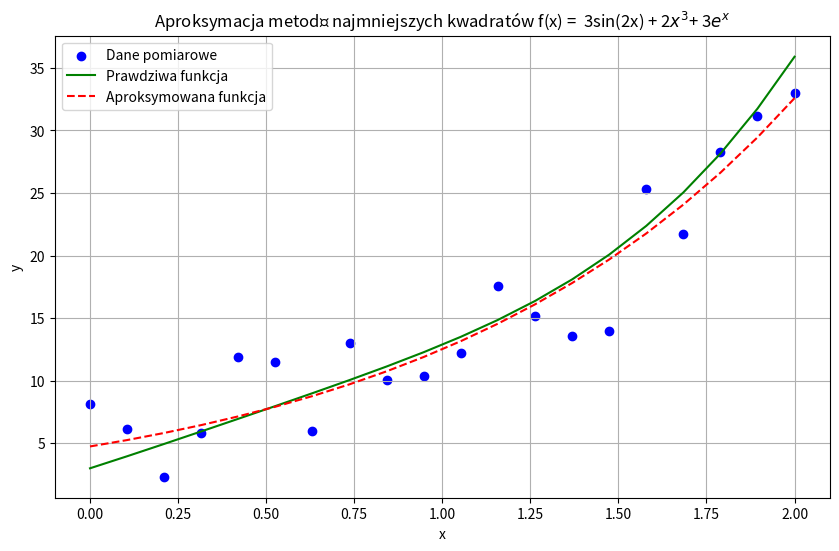
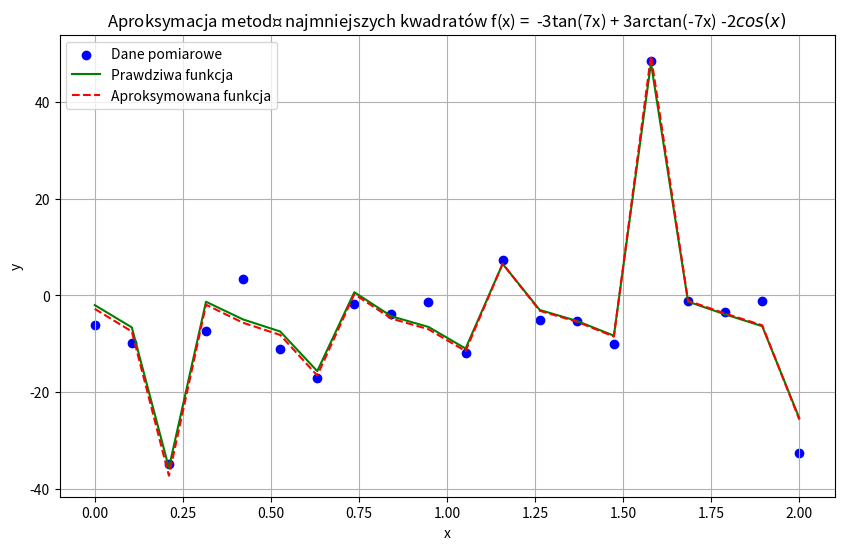
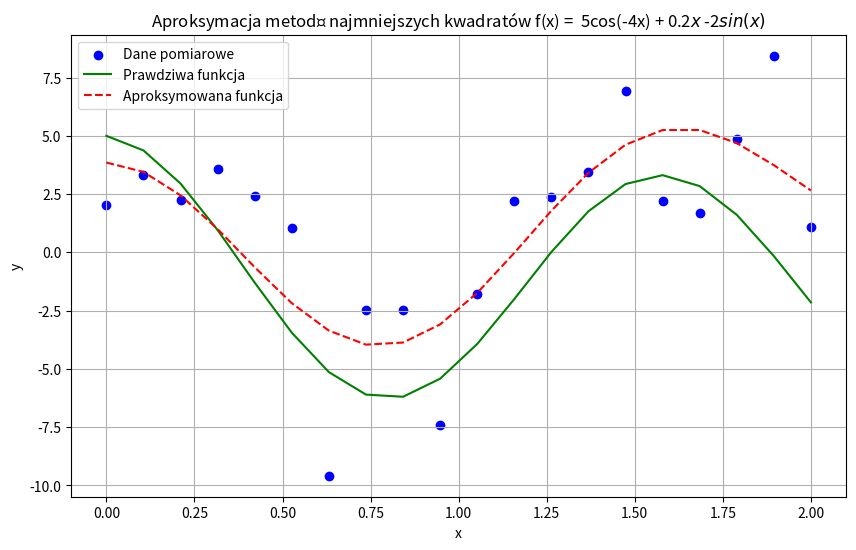

Write Python code to recreate these figures, in order.
import numpy as np
import matplotlib.pyplot as plt


def main(f_1,f_2,f_3,true_a):
    phi_1, title_1 = f_1
    phi_2, title_2 = f_2
    phi_3, title_3 = f_3
    # Generowanie siatki punktów
    n = 20  # Liczba punktów pomiarowych
    sigma = 4  # Odchylenie standardowe zaburzeń
    x = np.linspace(0, 2, n)

    # Prawdziwe współczynniki


    # Generowanie danych pomiarowych
    F_true = true_a[0] * phi_1(x) + true_a[1] * phi_2(x) + true_a[2] * phi_3(x)
    delta_y = np.random.normal(0, sigma, size=n)
    y = F_true + delta_y

    # Aproksymacja metodą najmniejszych kwadratów za pomocą SVD
    A = np.vstack([phi_1(x), phi_2(x), phi_3(x)]).T
    U, S, Vt = np.linalg.svd(A, full_matrices=False)
    S_inv = np.diag(1 / S)
    estimated_a = Vt.T @ S_inv @ U.T @ y

    # Obliczenie funkcji aproksymowanej
    F_approx = estimated_a[0] * phi_1(x) + estimated_a[1] * phi_2(x) + estimated_a[2] * phi_3(x)

    # Wizualizacja wyników
    plt.figure(figsize=(10, 6))
    plt.scatter(x, y, label="Dane pomiarowe", color="blue")
    plt.plot(x, F_true, label="Prawdziwa funkcja", color="green")
    plt.plot(x, F_approx, label="Aproksymowana funkcja", color="red", linestyle="--")
    plt.legend()
    plt.xlabel("x")
    plt.ylabel("y")
    plt.title("Aproksymacja metodą najmniejszych kwadratów f(x) = "+ title_1 + title_2 + title_3)
    plt.grid()
    plt.show()

    # Analiza różnicy współczynników
    for i, (true, est) in enumerate(zip(true_a, estimated_a), 1):
        print(f"Współczynnik a_{i}: Prawdziwy = {true}, Estymowany = {est:.8f}, Różnica = {true - est:.8f}")

if __name__ == "__main__":

    a_1 = [3, 2, 3]
    test_functions_1 = [
        (lambda x: np.sin(2 * x), ' 3sin(2x) '),
        (lambda x: x**3, '+ 2$x^3$'),
        (lambda x: np.exp(x), '+ 3$e^x$'),
    ]
    a_2 = [-3, 3, -2]
    test_functions_2 = [
        (lambda x: np.tan(7 * x), ' -3tan(7x) '),
        (lambda x: np.arctan(-7 * x), '+ 3arctan(-7x)'),
        (lambda x: np.cos(x), ' -2$cos(x)$'),
    ]
    a_3 = [5, 0.2, -2]
    test_functions_3 = [
        (lambda x: np.cos(-4 * x), ' 5cos(-4x) '),
        (lambda x: x, '+ 0.2$x$'),
        (lambda x: np.sin(x), ' -2$sin(x)$'),
    ]
    functions = [test_functions_1,test_functions_2,test_functions_3]
    a = [a_1,a_2,a_3]

    for i in range(len(functions)):
        main(functions[i][0],functions[i][1],functions[i][2],a[i])